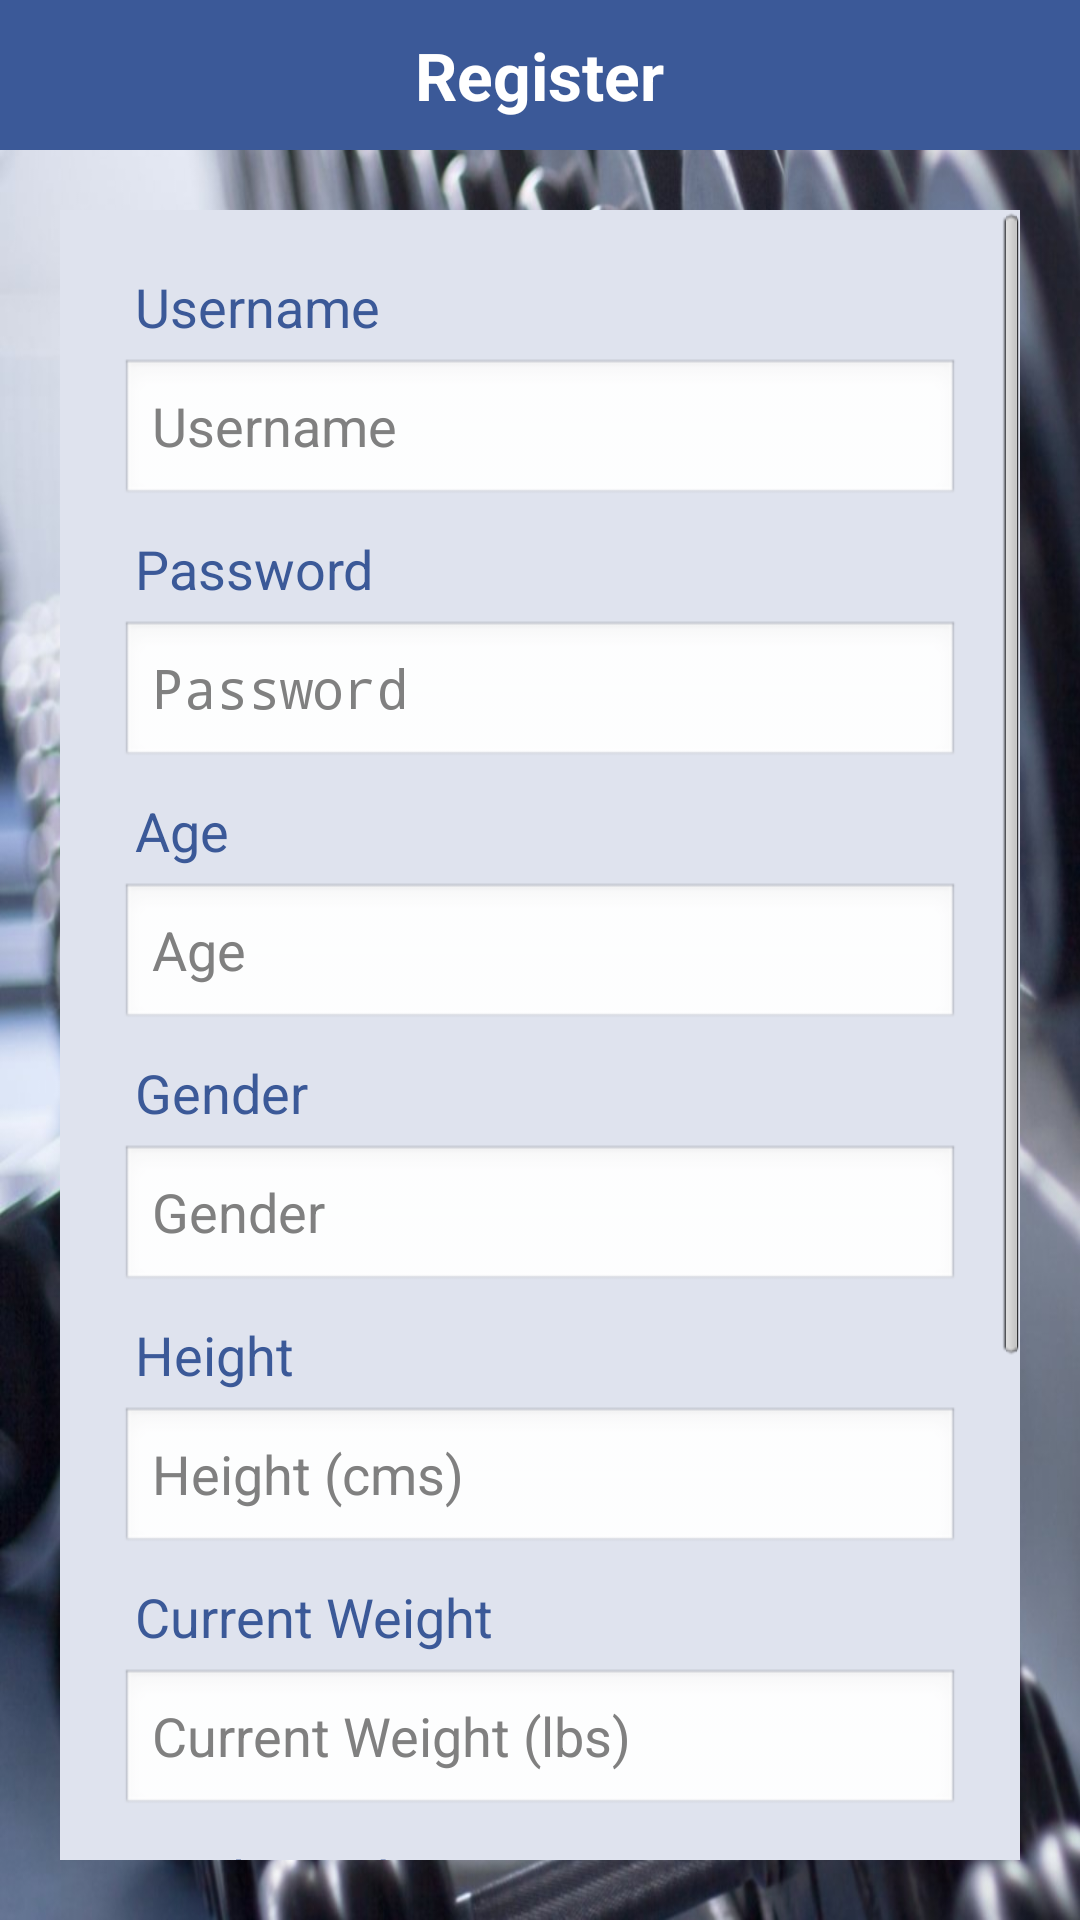

The Android layout XML behind this screen, and the referenced resources:
<!-- AndroidManifest.xml: application theme AppTheme -->
<!-- res/layout/activity_register.xml -->
<?xml version="1.0" encoding="utf-8"?>

<LinearLayout xmlns:android="http://schemas.android.com/apk/res/android"
    android:layout_width="match_parent"
    android:layout_height="match_parent"
    android:background="@drawable/background"
    android:orientation="vertical">

    <RelativeLayout
        android:layout_width="match_parent"
        android:layout_height="50dp"
        android:background="@color/blue_dark">

        <TextView
            android:layout_width="wrap_content"
            android:layout_height="wrap_content"
            android:layout_centerInParent="true"
            android:gravity="center_horizontal"
            android:text="Register"
            android:textColor="@color/white"
            android:textSize="22dp"
            android:textStyle="bold" />

    </RelativeLayout>

    <ScrollView
        android:layout_width="match_parent"
        android:layout_height="match_parent"
        android:layout_margin="20dp">

        <LinearLayout
            android:id="@+id/rel_signup"
            android:layout_width="match_parent"
            android:layout_height="wrap_content"
            android:background="@color/blue_light"
            android:orientation="vertical"
            android:padding="20dp">

            <TextView
                android:layout_width="match_parent"
                android:layout_height="wrap_content"
                android:layout_marginBottom="5dp"
                android:text="Username"
                android:textSize="18dp"
                android:layout_marginLeft="5dp"
                android:textColor="@color/blue_dark" />

            <EditText
                android:id="@+id/register_username"
                android:layout_width="match_parent"
                android:layout_height="50dp"
                android:layout_centerHorizontal="true"
                android:ems="10"
                android:hint="Username"
                android:inputType="text|textNoSuggestions" />

            <TextView
                android:layout_width="match_parent"
                android:layout_height="wrap_content"
                android:layout_marginTop="8dp"
                android:text="Password"
                android:textSize="18dp"
                android:layout_marginLeft="5dp"
                android:textColor="@color/blue_dark" />

            <EditText
                android:id="@+id/register_password"
                android:layout_width="match_parent"
                android:layout_height="50dp"
                android:layout_centerHorizontal="true"
                android:layout_marginTop="5dp"
                android:ems="10"
                android:hint="Password"
                android:inputType="textPassword|textNoSuggestions" />

            <TextView
                android:layout_width="match_parent"
                android:layout_height="wrap_content"
                android:layout_marginTop="8dp"
                android:text="Age"
                android:textSize="18dp"
                android:layout_marginLeft="5dp"
                android:textColor="@color/blue_dark" />

            <EditText
                android:id="@+id/register_age"
                android:layout_width="match_parent"
                android:layout_height="50dp"
                android:layout_marginTop="5dp"
                android:ems="10"
                android:hint="Age"
                android:inputType="number" />

            <TextView
                android:layout_width="match_parent"
                android:layout_height="wrap_content"
                android:layout_marginTop="8dp"
                android:text="Gender"
                android:textSize="18dp"
                android:layout_marginLeft="5dp"
                android:textColor="@color/blue_dark" />

            <EditText
                android:id="@+id/register_gender"
                android:layout_width="match_parent"
                android:layout_height="50dp"
                android:layout_marginTop="5dp"
                android:ems="10"
                android:focusable="false"
                android:hint="Gender"
                android:inputType="number" />

            <TextView
                android:layout_width="match_parent"
                android:layout_height="wrap_content"
                android:layout_marginTop="8dp"
                android:text="Height"
                android:textSize="18dp"
                android:layout_marginLeft="5dp"
                android:textColor="@color/blue_dark" />

            <EditText
                android:id="@+id/register_height"
                android:layout_width="match_parent"
                android:layout_height="50dp"
                android:layout_marginTop="5dp"
                android:ems="10"
                android:hint="Height (cms)"
                android:inputType="number" />

            <TextView
                android:layout_width="match_parent"
                android:layout_height="wrap_content"
                android:layout_marginTop="8dp"
                android:text="Current Weight"
                android:textSize="18dp"
                android:layout_marginLeft="5dp"
                android:textColor="@color/blue_dark" />

            <EditText
                android:id="@+id/register_currentweigh"
                android:layout_width="match_parent"
                android:layout_height="50dp"
                android:layout_marginTop="5dp"
                android:ems="10"
                android:hint="Current Weight (lbs)"
                android:inputType="number" />

            <TextView
                android:layout_width="match_parent"
                android:layout_height="wrap_content"
                android:layout_marginTop="8dp"
                android:text="Goal Weight"
                android:textSize="18dp"
                android:layout_marginLeft="5dp"
                android:textColor="@color/blue_dark" />

            <EditText
                android:id="@+id/register_goalweight"
                android:layout_width="match_parent"
                android:layout_height="50dp"
                android:layout_marginTop="5dp"
                android:ems="10"
                android:hint="Goal Weight (lbs)"
                android:inputType="number"
                android:paddingBottom="10dp"
                android:paddingTop="5dp" />

            <TextView
                android:layout_width="match_parent"
                android:layout_height="wrap_content"
                android:layout_marginTop="8dp"
                android:text="Target Date"
                android:textSize="18dp"
                android:layout_marginLeft="5dp"
                android:textColor="@color/blue_dark" />

            <EditText
                android:id="@+id/register_targetdate"
                android:layout_width="match_parent"
                android:layout_height="50dp"
                android:layout_marginTop="5dp"
                android:ems="10"
                android:focusable="false"
                android:hint="Target Date"
                android:inputType="number"
                android:paddingBottom="10dp"
                android:paddingTop="5dp" />


            <Button
                android:id="@+id/register_register"
                android:layout_width="match_parent"
                android:layout_height="50dp"
                android:layout_marginTop="10dp"
                android:background="@color/blue_dark"
                android:text="Register"
                android:textColor="@color/white"
                android:textSize="25dp"
                android:textStyle="bold" />

        </LinearLayout>

    </ScrollView>

</LinearLayout>
<!-- resources referenced by this layout -->
<resources>
  <color name="blue_dark">#3B5998</color>
  <color name="blue_light">#DFE3EE</color>
  <color name="white">#FFFFFF</color>
  <!-- drawable background: jpg bitmap (drawable, 242213 bytes) -->
  <style name="AppTheme" parent="android:Theme.NoTitleBar">
  
          
          <item name="android:windowDisablePreview">true</item>
          <item name="android:windowNoTitle">true</item>
          
      </style>
</resources>
